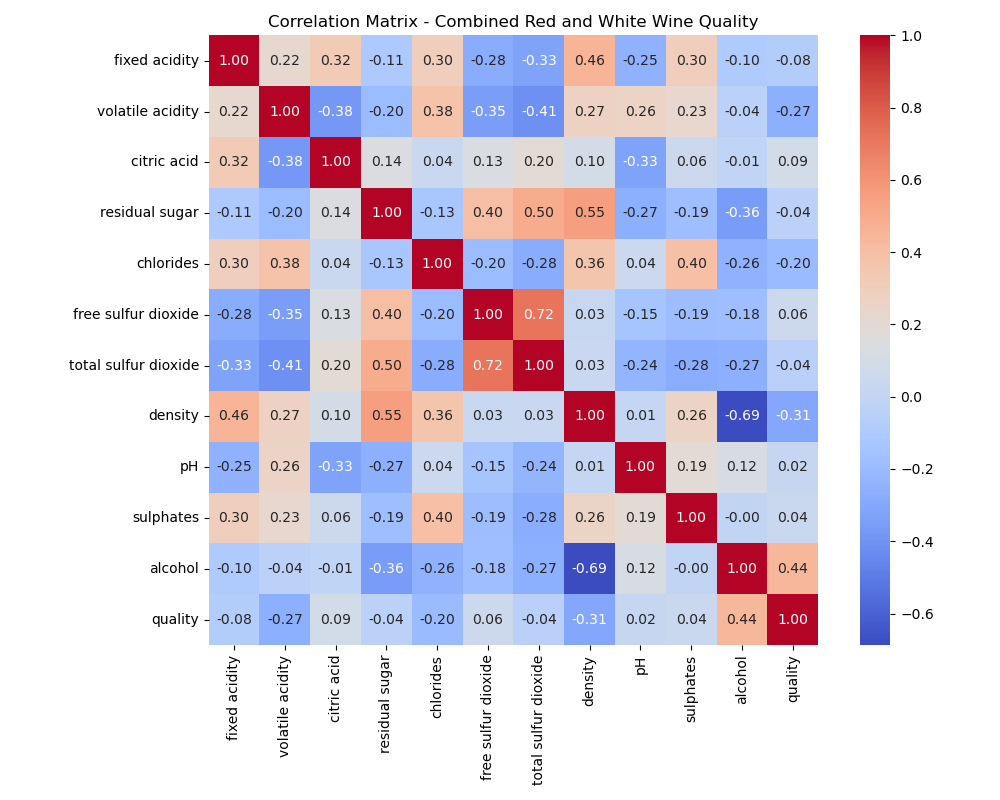

Data behind this chart, as committed beside it:
, fixed acidity, volatile acidity, citric acid, residual sugar, chlorides, free sulfur dioxide, total sulfur dioxide, density, pH, sulphates, alcohol, quality
fixed acidity, 1.0, 0.219, 0.3244, -0.112, 0.2982, -0.2827, -0.3291, 0.4589, -0.2527, 0.2996, -0.09545, -0.07674
volatile acidity, 0.219, 1.0, -0.378, -0.196, 0.3771, -0.3526, -0.4145, 0.2713, 0.2615, 0.226, -0.03764, -0.2657
citric acid, 0.3244, -0.378, 1.0, 0.1425, 0.039, 0.1331, 0.1952, 0.09615, -0.3298, 0.0562, -0.01049, 0.08553
residual sugar, -0.112, -0.196, 0.1425, 1.0, -0.1289, 0.4029, 0.4955, 0.5525, -0.2673, -0.1859, -0.3594, -0.03698
chlorides, 0.2982, 0.3771, 0.039, -0.1289, 1.0, -0.195, -0.2796, 0.3626, 0.04471, 0.3956, -0.2569, -0.2007
free sulfur dioxide, -0.2827, -0.3526, 0.1331, 0.4029, -0.195, 1.0, 0.7209, 0.02572, -0.1459, -0.1885, -0.1798, 0.05546
total sulfur dioxide, -0.3291, -0.4145, 0.1952, 0.4955, -0.2796, 0.7209, 1.0, 0.03239, -0.2384, -0.2757, -0.2657, -0.04139
density, 0.4589, 0.2713, 0.09615, 0.5525, 0.3626, 0.02572, 0.03239, 1.0, 0.01169, 0.2595, -0.6867, -0.3059
pH, -0.2527, 0.2615, -0.3298, -0.2673, 0.04471, -0.1459, -0.2384, 0.01169, 1.0, 0.1921, 0.1212, 0.01951
sulphates, 0.2996, 0.226, 0.0562, -0.1859, 0.3956, -0.1885, -0.2757, 0.2595, 0.1921, 1.0, -0.003029, 0.03849
alcohol, -0.09545, -0.03764, -0.01049, -0.3594, -0.2569, -0.1798, -0.2657, -0.6867, 0.1212, -0.003029, 1.0, 0.4443
quality, -0.07674, -0.2657, 0.08553, -0.03698, -0.2007, 0.05546, -0.04139, -0.3059, 0.01951, 0.03849, 0.4443, 1.0
